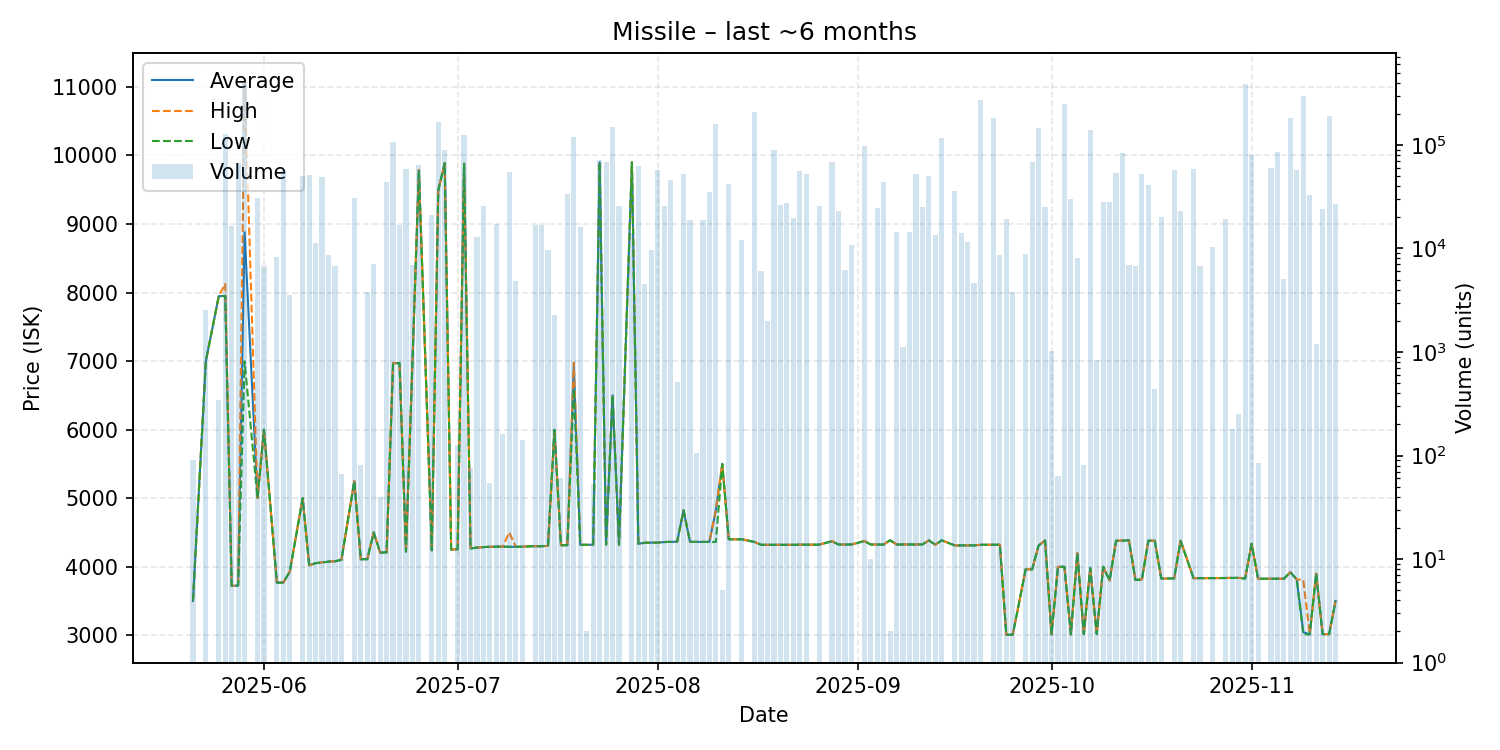

The table this chart was drawn from, first rows:
date, average, highest, lowest, order_count, volume
2025-05-21, 3500, 3500, 3500, 1, 91
2025-05-23, 7000, 7000, 7000, 3, 2521
2025-05-25, 7947, 7947, 7947, 4, 344
2025-05-26, 7950, 8127, 7949, 9, 127483
2025-05-27, 3719, 3719, 3719, 3, 16387
2025-05-28, 3726, 3726, 3726, 5, 66198
2025-05-29, 8880, 11090, 6997, 15, 405125
2025-05-31, 5000, 5000, 5000, 2, 31042
2025-06-01, 6000, 6000, 6000, 1, 6700
2025-06-03, 3768, 3768, 3768, 3, 8236
2025-06-04, 3770, 3770, 3770, 4, 57260
2025-06-05, 3928, 3928, 3928, 1, 3561
2025-06-07, 5000, 5000, 5000, 4, 50315
2025-06-08, 4022, 4022, 4022, 7, 51087
2025-06-09, 4052, 4052, 4052, 6, 11244
2025-06-10, 4063, 4063, 4063, 4, 49501
2025-06-11, 4074, 4074, 4074, 1, 8632
2025-06-12, 4080, 4080, 4080, 1, 6700
2025-06-13, 4101, 4101, 4101, 1, 67
2025-06-15, 5250, 5250, 5250, 3, 30886
2025-06-16, 4109, 4109, 4109, 1, 81
2025-06-17, 4110, 4110, 4110, 1, 3837
2025-06-18, 4500, 4500, 4500, 4, 7142
2025-06-19, 4206, 4206, 4206, 1, 40
2025-06-20, 4210, 4210, 4210, 6, 43728
2025-06-21, 6970, 6970, 6970, 6, 106702
2025-06-22, 6970, 6970, 6970, 2, 17000
2025-06-23, 4220, 4220, 4220, 3, 58160
2025-06-24, 6980, 6980, 6980, 3, 6847
2025-06-25, 9788, 9788, 9788, 4, 64317
2025-06-27, 4239, 4239, 4239, 5, 21022
2025-06-28, 9490, 9490, 9490, 11, 167640
2025-06-29, 9888, 9888, 9888, 5, 90290
2025-06-30, 4250, 4250, 4250, 1, 1
2025-07-01, 4255, 4255, 4255, 2, 125
2025-07-02, 9880, 9889, 9880, 5, 123362
2025-07-03, 4266, 4274, 4266, 2, 76
2025-07-04, 4279, 4279, 4279, 3, 12799
2025-07-05, 4286, 4286, 4286, 5, 25972
2025-07-06, 4291, 4291, 4291, 1, 54
2025-07-07, 4293, 4293, 4293, 3, 17058
2025-07-08, 4294, 4294, 4294, 2, 163
2025-07-09, 4291, 4503, 4290, 8, 54372
2025-07-10, 4290, 4290, 4290, 3, 4797
2025-07-11, 4294, 4295, 4292, 3, 140
2025-07-13, 4300, 4300, 4300, 3, 16808
2025-07-14, 4299, 4299, 4299, 2, 17026
2025-07-15, 4305, 4305, 4305, 5, 9688
2025-07-16, 5998, 5998, 5998, 3, 2258
2025-07-17, 4314, 4314, 4314, 1, 61
2025-07-18, 4314, 4314, 4314, 3, 33737
2025-07-19, 6912, 6978, 6600, 11, 118188
2025-07-20, 4319, 4319, 4319, 2, 16127
2025-07-21, 4320, 4320, 4320, 1, 2
2025-07-22, 4321, 4321, 4321, 1, 53
2025-07-23, 9899, 9899, 9899, 8, 71263
2025-07-24, 4324, 4324, 4324, 6, 67684
2025-07-25, 6500, 6500, 6499, 6, 149708
2025-07-26, 4320, 4320, 4320, 1, 25900
2025-07-28, 9900, 9900, 9900, 3, 14132
... 96 more rows
